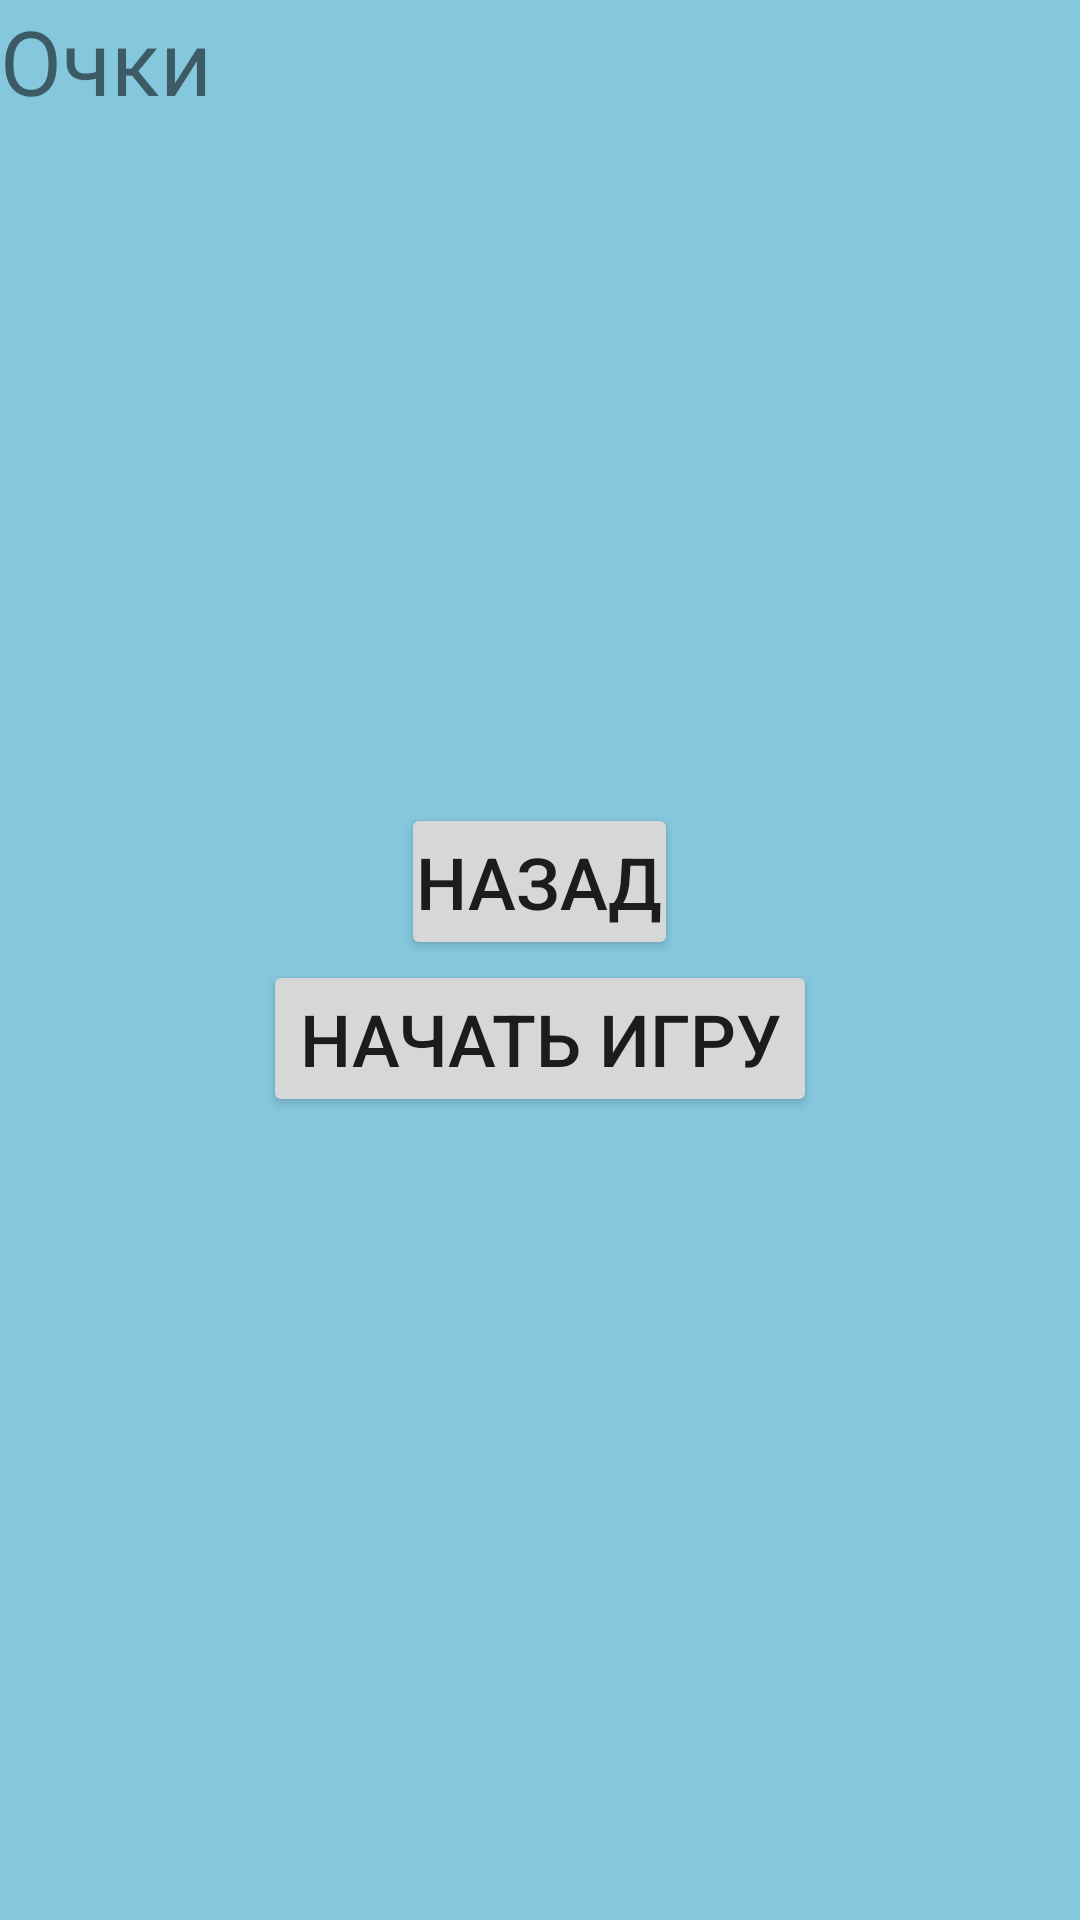

Reconstruct the res/layout file that produces this screen, plus the resources it refers to.
<!-- AndroidManifest.xml: application theme Theme.POMSgame -->
<!-- res/layout/gamelevels.xml -->
<?xml version="1.0" encoding="utf-8"?>
<RelativeLayout xmlns:android="http://schemas.android.com/apk/res/android"
    xmlns:app="http://schemas.android.com/apk/res-auto"
    android:layout_width="match_parent" android:layout_height="match_parent">

    <ImageView
        android:id="@+id/imageView"
        android:layout_width="match_parent"
        android:layout_height="match_parent"
        android:scaleType="centerCrop"
        app:srcCompat="@drawable/bacgraound" />

    <TextView
        android:id="@+id/textXP"
        android:layout_width="wrap_content"
        android:layout_height="wrap_content"
        android:text="Очки"
        android:textSize="30dp"/>

    <LinearLayout
        android:id="@+id/container1"
        android:layout_width="match_parent"
        android:layout_height="match_parent"
        android:gravity="center"
        android:orientation="vertical">

        <LinearLayout
            android:id="@+id/container2"
            android:layout_width="wrap_content"
            android:layout_height="wrap_content"
            android:orientation="vertical"
            android:padding="10dp">

            <LinearLayout
                android:id="@+id/container3"
                android:layout_width="match_parent"
                android:layout_height="match_parent"
                android:gravity="center"
                android:orientation="horizontal">

                <Button
                    android:id="@+id/button_back"
                    android:layout_width="wrap_content"
                    android:layout_height="wrap_content"
                    android:paddingLeft="5dp"
                    android:paddingRight="5dp"
                    android:text="@string/back"
                    android:textSize="24sp" />

            </LinearLayout>

            <Button
                android:id="@+id/btn_start"
                android:layout_width="wrap_content"
                android:layout_height="wrap_content"
                android:layout_weight="1"
                android:textSize="24sp"
                android:text="Начать игру" />

        </LinearLayout>
    </LinearLayout>
</RelativeLayout>
<!-- resources referenced by this layout -->
<resources>
  <!-- drawable bacgraound: jpg bitmap (drawable-v24, 6056 bytes) -->
  <string name="back">Назад</string>
  <style name="Theme.POMSgame" parent="Theme.MaterialComponents.DayNight.DarkActionBar">
          
          <item name="colorPrimary">@color/purple_500</item>
          <item name="colorPrimaryVariant">@color/purple_700</item>
          <item name="colorOnPrimary">@color/white</item>
          
          <item name="colorSecondary">@color/teal_200</item>
          <item name="colorSecondaryVariant">@color/teal_700</item>
          <item name="colorOnSecondary">@color/black</item>
          
          <item name="android:statusBarColor" tools:targetApi="l">?attr/colorPrimaryVariant</item>
          
      </style>
  <color name="purple_500">#FF6200EE</color>
  <color name="purple_700">#FF3700B3</color>
  <color name="white">#FFFFFFFF</color>
  <color name="teal_200">#FF03DAC5</color>
  <color name="teal_700">#FF018786</color>
  <color name="black">#FF000000</color>
</resources>
